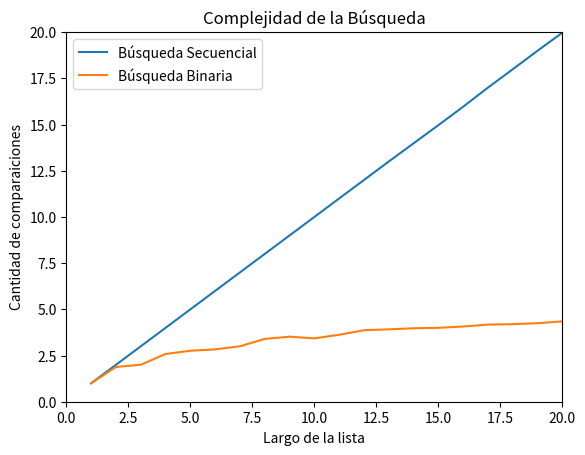

Here is the Python script that generated this plot:
import matplotlib.pyplot as plt
import numpy as np
import random
#%% Ejercicio 5.17: Búsqueda binaria vs. búsqueda secuencial
def generar_lista(n, m):
    l = random.sample(range(m), k = n)
    l.sort()
    return l

def generar_elemento(m):
    return random.randint(0, m-1)

def busqueda_secuencial_(lista, x):
    comps = 0 # inicializo en cero la cantidad de comparaciones
    pos = -1
    for i,z in enumerate(lista):
        comps += 1 # sumo la comparación que estoy por hacer
        if z == x:
            pos = i
            break
    return pos, comps

def busqueda_binaria(lista, x):
    izq = 0
    der = len(lista) - 1
    comps = 0
    while izq <= der:
        medio = (izq + der) // 2
        if lista[medio] == x:
            comps += 1
            return comps
        if lista[medio] > x:
            der = medio - 1 # descarto mitad derecha
            comps += 1
        else:               # if lista[medio] < x:
            izq = medio + 1 # descarto mitad izquierda
            comps += 1
    return comps

def experimento_secuencial_promedio(lista, m, k):
    comps_tot = 0
    for i in range(k):
        x = generar_elemento(m)
        comps_tot += busqueda_secuencial_(lista,x)[1]

    comps_prom = comps_tot / k
    return comps_prom

def experimento_binario_promedio(lista, m, k):
    comps_tot = 0
    for i in range(k):
        x = generar_elemento(m)
        comps_tot += busqueda_binaria(lista,x)
    
    return comps_tot / k    

m = 10000
k = 1000

largos = np.arange(256) + 1 # estos son los largos de listas que voy a usar
comps_promedio = np.zeros(256) # aca guardo el promedio de comparaciones sobre una lista de largo i, para i entre 1 y 256.
comps_prom_binario = np.zeros(256)
for i, n in enumerate(largos):
    lista = generar_lista(n, m) # genero lista de largo n
    comps_promedio[i] = experimento_secuencial_promedio(lista, m, k)
    comps_prom_binario[i] = experimento_binario_promedio(lista, m, k)

# ahora grafico largos de listas contra operaciones promedio de búsqueda.
plt.plot(largos,comps_promedio,label = 'Búsqueda Secuencial')
plt.plot(largos,comps_prom_binario,label = 'Búsqueda Binaria')
plt.xlim(0,20)
plt.ylim(0,20)
plt.xlabel("Largo de la lista")
plt.ylabel("Cantidad de comparaiciones")
plt.title("Complejidad de la Búsqueda")
plt.legend()

#%% Conclusión:
    #Observo que la Búsqueda Secuencial tiene una extrema complejidad comparado a la Binaria.
    #Son algoritmos que llegan a un mismo resultado, pero su complejidad es completamente diferente. 